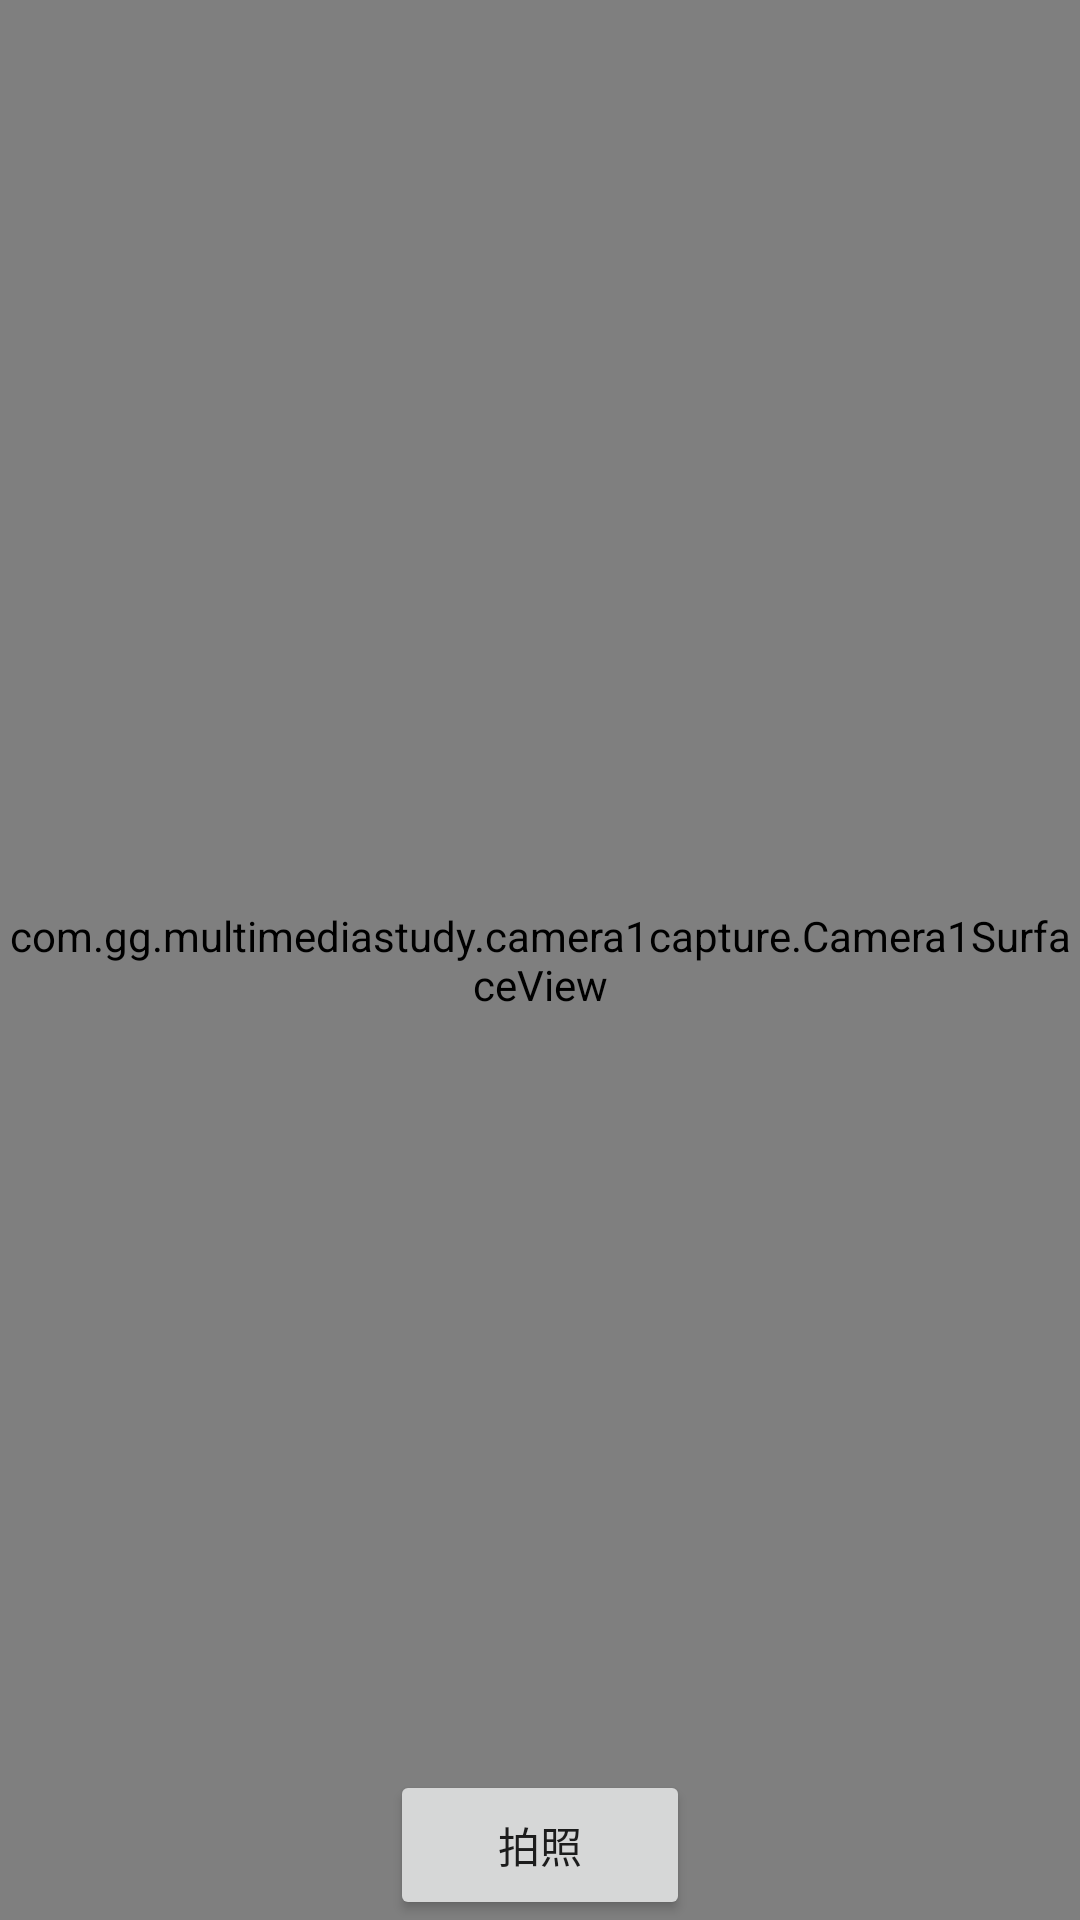

Android layout source for this screen:
<!-- AndroidManifest.xml: application theme Theme.MultimediaStudy -->
<!-- res/layout/activity_camera1_capture.xml -->
<?xml version="1.0" encoding="utf-8"?>
<RelativeLayout
    xmlns:android="http://schemas.android.com/apk/res/android"
    android:layout_width="match_parent"
    android:layout_height="match_parent">

    <com.gg.multimediastudy.camera1capture.Camera1SurfaceView
        android:id="@+id/surface_view"
        android:layout_width="match_parent"
        android:layout_height="match_parent" />

    <Button
        android:id="@+id/btn"
        android:layout_width="100dp"
        android:layout_height="50dp"
        android:layout_centerHorizontal="true"
        android:layout_alignParentBottom="true"
        android:gravity="center"
        android:text="拍照"/>

</RelativeLayout>
<!-- resources referenced by this layout -->
<resources>
  <style name="Theme.MultimediaStudy" parent="Theme.MaterialComponents.DayNight.DarkActionBar">
          
          <item name="colorPrimary">@color/purple_500</item>
          <item name="colorPrimaryVariant">@color/purple_700</item>
          <item name="colorOnPrimary">@color/white</item>
          
          <item name="colorSecondary">@color/teal_200</item>
          <item name="colorSecondaryVariant">@color/teal_700</item>
          <item name="colorOnSecondary">@color/black</item>
          
          <item name="android:statusBarColor" tools:targetApi="l">?attr/colorPrimaryVariant</item>
          
      </style>
  <!-- not gathered from this repository: default colours our renderer supplied (Android Studio template values) -->
  <color name="purple_500">#FF6200EE</color>
  <color name="purple_700">#FF3700B3</color>
  <color name="teal_200">#FF03DAC5</color>
  <color name="teal_700">#FF018786</color>
  <color name="black">#FF000000</color>
  <color name="white">#FFFFFFFF</color>
</resources>
